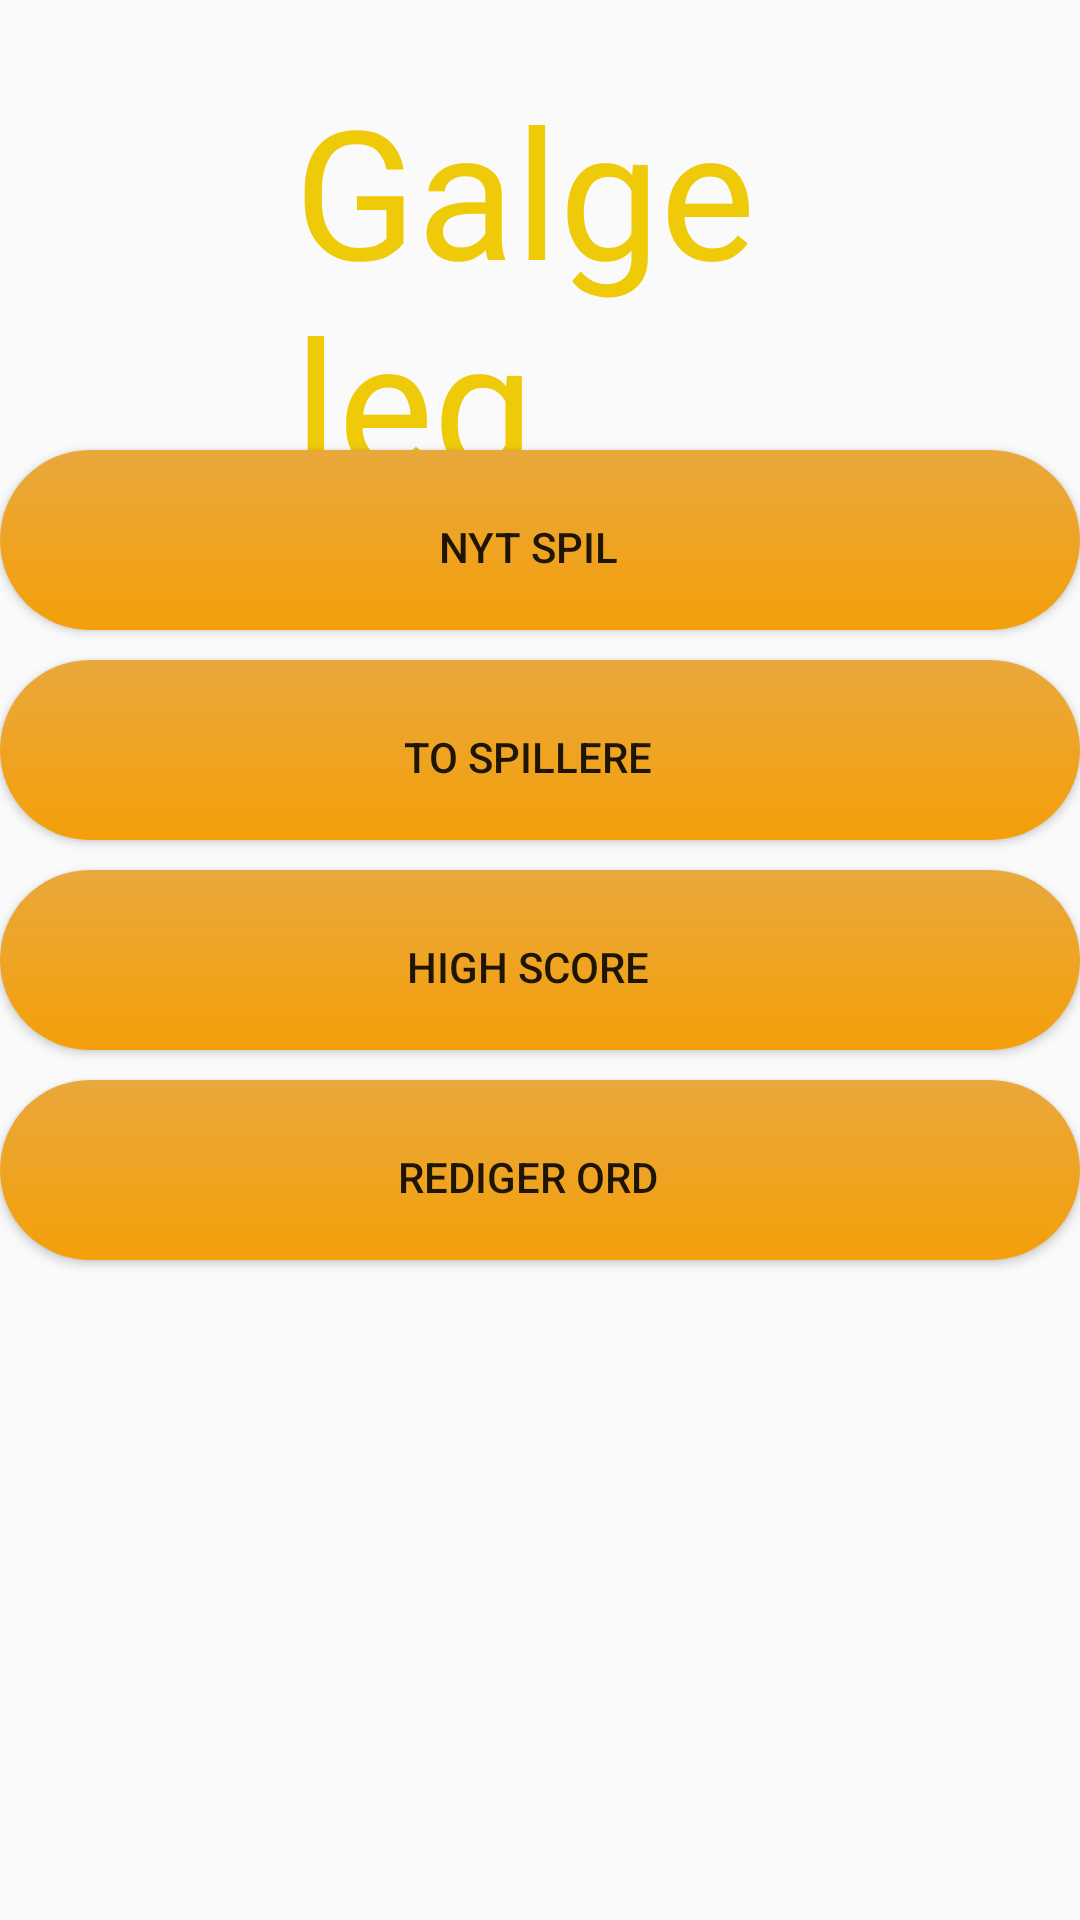

The Android layout XML behind this screen, and the referenced resources:
<!-- AndroidManifest.xml: application theme AppTheme -->
<!-- res/layout/fragment_menu.xml -->
<?xml version="1.0" encoding="utf-8"?>
<RelativeLayout xmlns:android="http://schemas.android.com/apk/res/android"
    xmlns:app="http://schemas.android.com/apk/res-auto"
    xmlns:tools="http://schemas.android.com/tools"
    android:layout_width="272dp"
    android:layout_height="match_parent"
    android:layout_gravity="center_horizontal"
    tools:context=".MenuFragment">

    <TextView
        android:id="@+id/overskrift"
        android:layout_width="164dp"
        android:layout_height="wrap_content"
        android:layout_alignParentTop="true"
        android:layout_centerHorizontal="true"
        android:layout_marginTop="23dp"
        android:fontFamily="@font/annie_use_your_telescope"
        android:text="@string/galgeleg"
        android:textColor="#EFCA08"
        android:textSize="60sp"
        app:layout_constraintEnd_toEndOf="parent"
        app:layout_constraintStart_toStartOf="parent"
        app:layout_constraintTop_toTopOf="parent" />

    <Button
        android:id="@+id/nytSpil"
        android:layout_width="match_parent"
        android:layout_height="60dp"
        android:background="@drawable/buttonshapecolor"
        android:text="@string/nyt_spil"
        android:layout_marginTop="150dp" />

    <Button
        android:id="@+id/toSpillere"
        android:layout_width="match_parent"
        android:layout_height="60dp"
        android:background="@drawable/buttonshapecolor"
        android:text="@string/to_spillere"
        android:layout_marginTop="10dp"
        android:layout_below="@+id/nytSpil"/>

    <Button
        android:id="@+id/highScore"
        android:layout_width="match_parent"
        android:layout_height="60dp"
        android:background="@drawable/buttonshapecolor"
        android:text="@string/high_score"
        android:layout_below="@+id/toSpillere"
        android:layout_marginTop="10dp" />

    <Button
        android:id="@+id/redigerOrd"
        android:layout_width="match_parent"
        android:layout_height="60dp"
        android:background="@drawable/buttonshapecolor"
        android:text="@string/rediger_ord"
        android:layout_below="@+id/highScore"
        android:layout_marginTop="10dp" />

</RelativeLayout>
<!-- resources referenced by this layout -->
<resources>
  <!-- drawable buttonshapecolor (drawable) -->
  <?xml version="1.0" encoding="utf-8"?>
  <shape xmlns:android="http://schemas.android.com/apk/res/android"
      android:shape="rectangle">
      <gradient
          android:startColor="@color/buttonColor"
          android:endColor="@color/buttonColor2"
          android:angle="90">
      </gradient>
      <corners
          android:radius="150dp" />
      <padding
          android:bottom="5pt"
          android:left="6pt"
          android:right="10pt"
          android:top="7pt">
      </padding>
  </shape>
  <string name="galgeleg">Galgeleg</string>
  <string name="high_score">High Score</string>
  <string name="nyt_spil">Nyt Spil</string>
  <string name="rediger_ord">Rediger Ord</string>
  <string name="to_spillere">To Spillere</string>
  <style name="AppTheme" parent="Theme.AppCompat.Light.NoActionBar">
          
          <item name="colorPrimary">@color/backgroundColor</item>
          <item name="colorPrimaryDark">@color/colorPrimaryDark</item>
          <item name="colorAccent">@color/buttonColor</item>
      </style>
  <color name="buttonColor">#F49F0A</color>
  <color name="buttonColor2">#e9a83c</color>
  <color name="backgroundColor">#00A6A6</color>
  <color name="colorPrimaryDark">#000</color>
</resources>
